Run: headless pygame with SDL's dummy video driver; simulated clock (each Clock.tick advances the game by its frame time, no real sleeping); random seed 0; keys injected as events and as key.get_pressed() state; mouse plan: one left click at the window centre at the start of phase 2, then a move to the lower-right quarter at the start of phase 3.
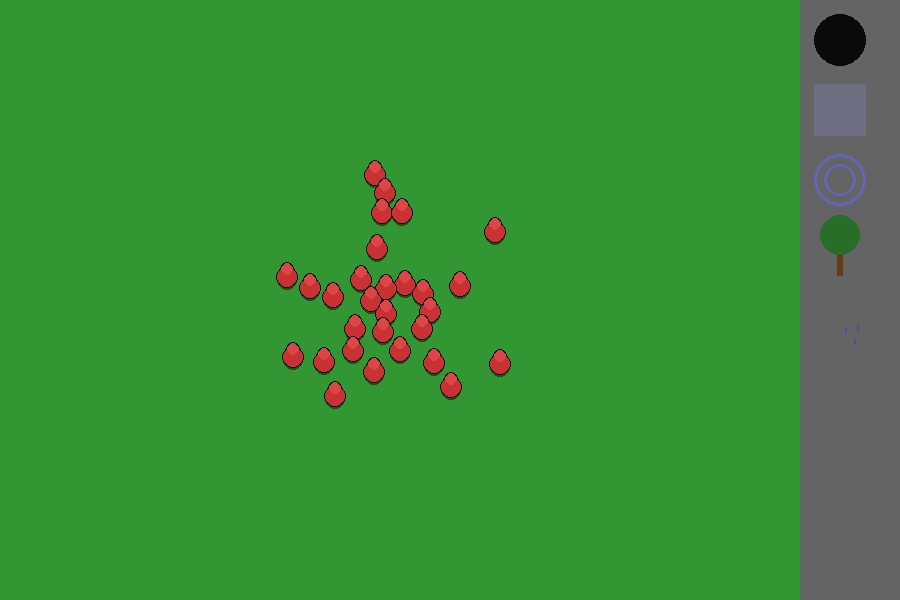
Frame 1 of 4 · flips 1–60 · no input
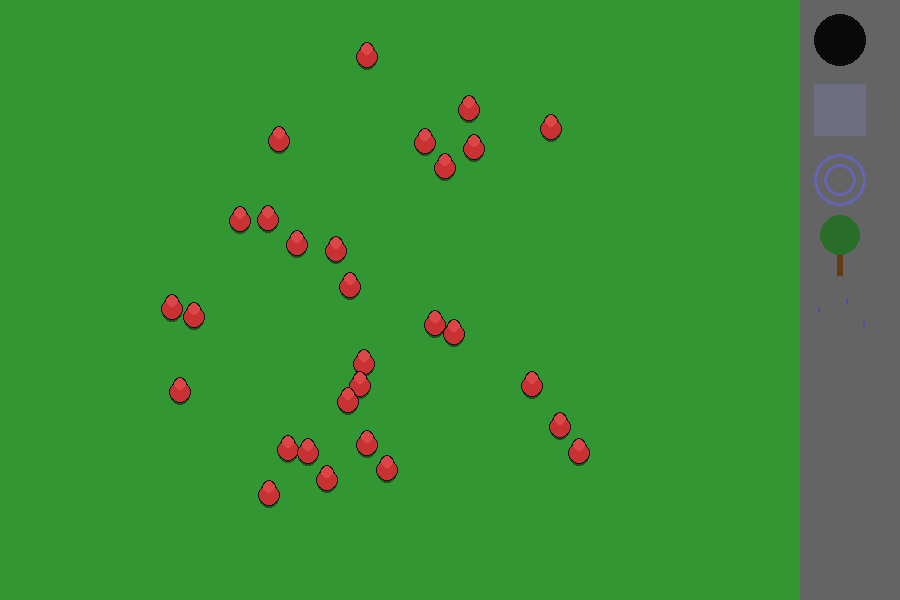
Frame 2 of 4 · flips 61–180 · clicked the window centre · tapped SPACE, RETURN · held RIGHT (→), D
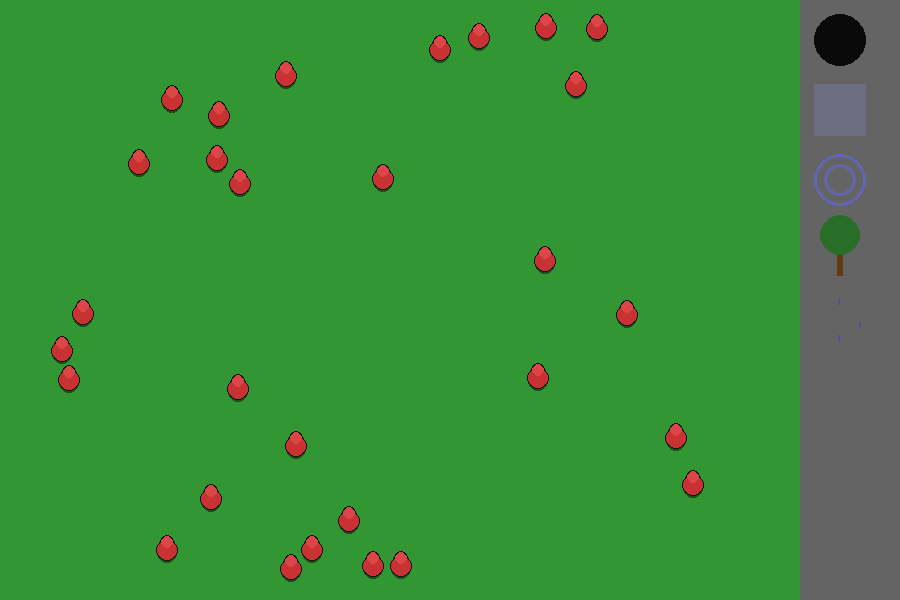
Frame 3 of 4 · flips 181–300 · moved the mouse to the lower-right quarter · held DOWN (↓), S
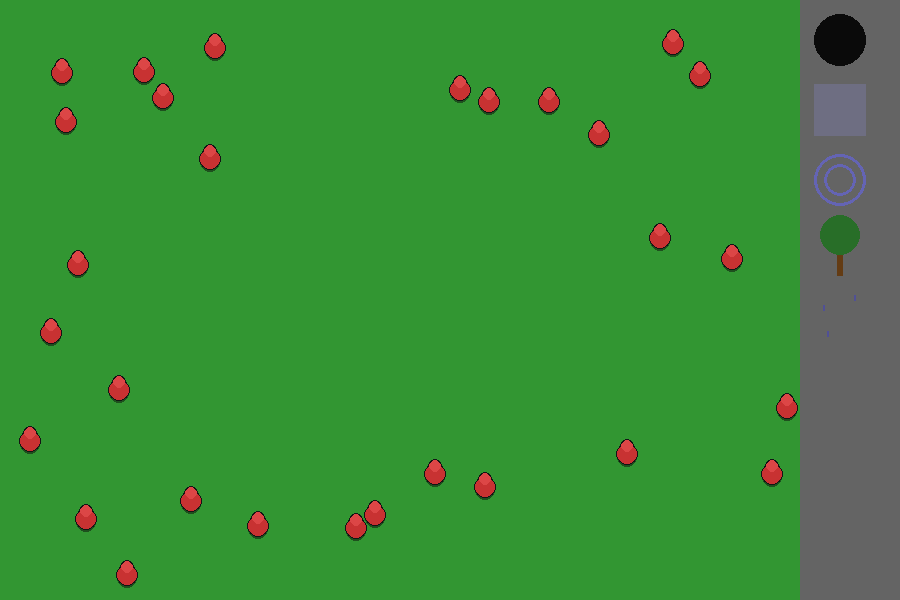
Frame 4 of 4 · flips 301–420 · held LEFT (←), A, UP (↑), W

The pygame program that drew these frames:

import pygame
import random
import math
import time # For hurricane/rain duration

# --- Constants ---
TOOLBAR_WIDTH = 100
SIMULATION_WIDTH = 800
SCREEN_WIDTH = SIMULATION_WIDTH + TOOLBAR_WIDTH
SCREEN_HEIGHT = 600

FIELD_COLOR = (50, 150, 50)  # Greenish field
TOOLBAR_COLOR = (100, 100, 100) # Grey
ICON_SIZE = 60
ICON_PADDING = 10
ICON_SELECTED_COLOR = (255, 255, 0) # Yellow highlight
ICON_DEFAULT_COLOR = (150, 150, 150) # Darker grey

NUM_MEEPLES = 50

# Meeple Appearance (as before)
BODY_RADIUS = 10
HEAD_RADIUS_RATIO = 0.6
HEAD_V_OFFSET_RATIO = 0.8
MEEPLE_BODY_COLOR = (200, 50, 50)
MEEPLE_HEAD_COLOR = (220, 70, 70)
MEEPLE_SHADOW_COLOR = (30, 80, 30)
OUTLINE_COLOR = (20, 20, 20)
OUTLINE_WIDTH = 1
SHADOW_OFFSET = 3

# Simulation Parameters
MEEPLE_BASE_SPEED = 1.0 # Base speed
WANDER_STRENGTH = 0.1
COLLISION_PUSH_FORCE = 0.5
OBSTACLE_PUSH_FORCE = 1.0 # How strongly meeples are pushed from obstacles

# Tool Specific Constants
HOLE_RADIUS = 30
HOLE_COLOR = (0, 0, 0)

BUILDING_SIZE = (60, 80) # Width, Height
BUILDING_COLOR = (120, 120, 140)
BUILDING_OUTLINE_COLOR = (40, 40, 50)

TREE_RADIUS = 15 # Collision radius for trunk
TREE_CANOPY_COLOR = (30, 100, 30)
TREE_TRUNK_COLOR = (100, 60, 20)
TREE_TRUNK_WIDTH = 6

HURRICANE_RADIUS = 100
HURRICANE_STRENGTH = 0.8 # Force applied
HURRICANE_DURATION = 8 # Seconds
HURRICANE_VISUAL_COLOR = (150, 150, 200, 100) # Semi-transparent blueish

RAIN_DURATION = 10 # Seconds
RAIN_SPEED_MULTIPLIER = 0.6 # Slowdown factor
RAIN_DROP_COLOR = (100, 100, 200)
RAIN_DROP_LENGTH = 5
NUM_RAIN_DROPS = 200

# --- Tool Definitions ---
TOOLS = ["hole", "building", "hurricane", "tree", "rain"]
TOOL_ICONS = {
    "hole": {"color": (10, 10, 10), "shape": "circle"},
    "building": {"color": (110, 110, 130), "shape": "rect"},
    "hurricane": {"color": (100, 100, 180), "shape": "swirl"}, # Placeholder
    "tree": {"color": (40, 110, 40), "shape": "tree"}, # Placeholder
    "rain": {"color": (80, 80, 150), "shape": "drops"} # Placeholder
}

# --- Classes ---

class Meeple:
    def __init__(self, x, y, screen_width, screen_height):
        self.x = float(x)
        self.y = float(y)
        self.body_radius = BODY_RADIUS
        self.head_radius = int(self.body_radius * HEAD_RADIUS_RATIO)
        self.head_v_offset = -int(self.body_radius * HEAD_V_OFFSET_RATIO)
        self.collision_radius = self.body_radius
        self.sim_width = screen_width # Store simulation area width
        self.sim_height = screen_height

        angle = random.uniform(0, 2 * math.pi)
        self.speed_multiplier = 1.0 # For effects like rain
        self.dx = math.cos(angle) * MEEPLE_BASE_SPEED * self.speed_multiplier
        self.dy = math.sin(angle) * MEEPLE_BASE_SPEED * self.speed_multiplier

        self.body_color = MEEPLE_BODY_COLOR
        self.head_color = MEEPLE_HEAD_COLOR
        self.shadow_color = MEEPLE_SHADOW_COLOR
        self.outline_color = OUTLINE_COLOR

        # Add a force accumulator for effects like hurricane
        self.force_x = 0.0
        self.force_y = 0.0

    def apply_force(self, fx, fy):
        self.force_x += fx
        self.force_y += fy

    def wander(self):
        angle_change = random.uniform(-WANDER_STRENGTH, WANDER_STRENGTH)
        current_angle = math.atan2(self.dy, self.dx)
        new_angle = current_angle + angle_change
        current_speed = MEEPLE_BASE_SPEED * self.speed_multiplier
        self.dx = math.cos(new_angle) * current_speed
        self.dy = math.sin(new_angle) * current_speed

    def move(self):
        # Apply accumulated forces (like from hurricane)
        self.dx += self.force_x
        self.dy += self.force_y
        # Reset forces for next frame
        self.force_x = 0.0
        self.force_y = 0.0

        # Simple speed limit after applying force (optional)
        speed_sq = self.dx**2 + self.dy**2
        max_speed = MEEPLE_BASE_SPEED * self.speed_multiplier * 1.5 # Allow boost from force
        if speed_sq > max_speed**2:
           speed = math.sqrt(speed_sq)
           self.dx = (self.dx / speed) * max_speed
           self.dy = (self.dy / speed) * max_speed


        self.x += self.dx
        self.y += self.dy

        # Boundary check (using SIMULATION_WIDTH now)
        buffer = self.collision_radius + OUTLINE_WIDTH
        head_top_y = self.y + self.head_v_offset - self.head_radius

        if self.x - buffer < 0:
            self.dx = abs(self.dx) # Bounce right
            self.x = buffer
        elif self.x + buffer > self.sim_width:
            self.dx = -abs(self.dx) # Bounce left
            self.x = self.sim_width - buffer

        if head_top_y - buffer < 0:
             self.dy = abs(self.dy) # Bounce down
             self.y = buffer - (self.head_v_offset - self.head_radius)
        elif (self.y + SHADOW_OFFSET + self.body_radius + buffer) > self.sim_height:
             self.dy = -abs(self.dy) # Bounce up
             self.y = self.sim_height - (SHADOW_OFFSET + self.body_radius) - buffer


    def draw(self, screen):
        body_pos = (int(self.x), int(self.y))
        head_pos = (int(self.x), int(self.y + self.head_v_offset))
        shadow_pos = (int(self.x), int(self.y + SHADOW_OFFSET))

        pygame.draw.circle(screen, self.shadow_color, shadow_pos, self.body_radius)
        if OUTLINE_WIDTH > 0:
            pygame.draw.circle(screen, self.outline_color, body_pos, self.body_radius + OUTLINE_WIDTH)
            pygame.draw.circle(screen, self.outline_color, head_pos, self.head_radius + OUTLINE_WIDTH)
        pygame.draw.circle(screen, self.body_color, body_pos, self.body_radius)
        pygame.draw.circle(screen, self.head_color, head_pos, self.head_radius)

class Hole:
    def __init__(self, x, y):
        self.x = x
        self.y = y
        self.radius = HOLE_RADIUS
        self.rect = pygame.Rect(x - self.radius, y - self.radius, self.radius * 2, self.radius * 2)

    def draw(self, screen):
        pygame.draw.circle(screen, HOLE_COLOR, (self.x, self.y), self.radius)

class Building:
    def __init__(self, center_x, center_y):
        self.width, self.height = BUILDING_SIZE
        self.rect = pygame.Rect(center_x - self.width // 2, center_y - self.height // 2, self.width, self.height)
        self.color = BUILDING_COLOR
        self.outline_color = BUILDING_OUTLINE_COLOR

    def draw(self, screen):
        pygame.draw.rect(screen, self.outline_color, self.rect.inflate(OUTLINE_WIDTH*2, OUTLINE_WIDTH*2))
        pygame.draw.rect(screen, self.color, self.rect)

class Tree:
    def __init__(self, x, y):
        self.x = x
        self.y = y # Base of the trunk
        self.trunk_radius = TREE_TRUNK_WIDTH // 2 # For collision
        self.collision_radius = self.trunk_radius # Collide only with trunk base for simplicity
        self.canopy_radius = TREE_RADIUS
        self.canopy_color = TREE_CANOPY_COLOR
        self.trunk_color = TREE_TRUNK_COLOR
        # Collision rect centered on the trunk base for obstacle checks
        self.collision_rect = pygame.Rect(x - self.collision_radius, y - self.collision_radius,
                                          self.collision_radius * 2, self.collision_radius * 2)


    def draw(self, screen):
        # Draw canopy higher up
        canopy_y = self.y - self.canopy_radius // 2
        pygame.draw.circle(screen, self.canopy_color, (self.x, canopy_y), self.canopy_radius)
        # Draw trunk
        trunk_height = self.canopy_radius # Make trunk reach bottom of canopy roughly
        pygame.draw.line(screen, self.trunk_color, (self.x, self.y), (self.x, canopy_y), TREE_TRUNK_WIDTH)

class Hurricane:
    def __init__(self, x, y):
        self.x = x
        self.y = y
        self.radius = HURRICANE_RADIUS
        self.strength = HURRICANE_STRENGTH
        self.end_time = time.time() + HURRICANE_DURATION
        self.max_radius_sq = self.radius * self.radius

    def is_active(self):
        return time.time() < self.end_time

    def apply_effect(self, meeple):
        dist_x = meeple.x - self.x
        dist_y = meeple.y - self.y
        dist_sq = dist_x**2 + dist_y**2

        if dist_sq < self.max_radius_sq and dist_sq > 0.01:
            distance = math.sqrt(dist_sq)
            # Normalized direction vector from center to meeple
            norm_x = dist_x / distance
            norm_y = dist_y / distance

            # Tangential force (rotate normalized vector 90 degrees: (-y, x))
            force_x = -norm_y * self.strength
            force_y = norm_x * self.strength

            # Optional: Add a slight outward push
            force_x += norm_x * self.strength * 0.1
            force_y += norm_y * self.strength * 0.1

            meeple.apply_force(force_x, force_y)

    def draw(self, screen):
        # Draw a semi-transparent circle as a visual indicator
        # Need a surface for transparency
        surface = pygame.Surface((self.radius * 2, self.radius * 2), pygame.SRCALPHA)
        pygame.draw.circle(surface, HURRICANE_VISUAL_COLOR, (self.radius, self.radius), self.radius)
        screen.blit(surface, (self.x - self.radius, self.y - self.radius))

# --- Global State ---
meeples = []
holes = []
buildings = []
trees = []
active_effects = [] # For hurricanes, maybe other timed effects
is_raining = False
rain_end_time = 0
rain_drop_positions = []

selected_tool = None

# --- Helper Functions ---

def draw_toolbar(screen, selected_tool):
    pygame.draw.rect(screen, TOOLBAR_COLOR, (SIMULATION_WIDTH, 0, TOOLBAR_WIDTH, SCREEN_HEIGHT))
    
    icon_y = ICON_PADDING
    for i, tool_name in enumerate(TOOLS):
        icon_rect = pygame.Rect(SIMULATION_WIDTH + ICON_PADDING, icon_y, ICON_SIZE, ICON_SIZE)

        # Draw selection highlight
        if tool_name == selected_tool:
            pygame.draw.rect(screen, ICON_SELECTED_COLOR, icon_rect.inflate(4, 4), border_radius=5)

        # Draw simple placeholder icon
        icon_info = TOOL_ICONS[tool_name]
        icon_center = icon_rect.center

        # Simple shape drawing for icons (replace with images later if desired)
        if icon_info["shape"] == "circle":
             pygame.draw.circle(screen, icon_info["color"], icon_center, ICON_SIZE // 2 - 4)
        elif icon_info["shape"] == "rect":
             pygame.draw.rect(screen, icon_info["color"], icon_rect.inflate(-8, -8))
        elif icon_info["shape"] == "swirl": # Placeholder swirl
             pygame.draw.circle(screen, icon_info["color"], icon_center, ICON_SIZE // 2 - 4, 3)
             pygame.draw.circle(screen, icon_info["color"], icon_center, ICON_SIZE // 3 - 4, 3)
        elif icon_info["shape"] == "tree": # Placeholder tree
             pygame.draw.rect(screen, (100,60,20), (icon_center[0]-3, icon_center[1], 6, ICON_SIZE//2 - 4))
             pygame.draw.circle(screen, icon_info["color"], (icon_center[0], icon_center[1]-ICON_SIZE//4), ICON_SIZE // 3)
        elif icon_info["shape"] == "drops": # Placeholder rain
            for _ in range(3):
                rx = random.randint(icon_rect.left + 5, icon_rect.right - 5)
                ry = random.randint(icon_rect.top + 5, icon_rect.bottom - 10)
                pygame.draw.line(screen, icon_info["color"], (rx, ry), (rx, ry+5), 2)


        icon_y += ICON_SIZE + ICON_PADDING


def handle_collisions(meeples, buildings, trees):
    meeples_to_remove = []

    # Meeple-Meeple Collisions
    for i in range(len(meeples)):
        if meeples[i] in meeples_to_remove: continue
        for j in range(i + 1, len(meeples)):
            if meeples[j] in meeples_to_remove: continue

            m1 = meeples[i]
            m2 = meeples[j]
            dist_x = m1.x - m2.x
            dist_y = m1.y - m2.y
            dist_sq = dist_x**2 + dist_y**2
            min_dist = m1.collision_radius + m2.collision_radius
            min_dist_sq = min_dist**2

            if dist_sq < min_dist_sq and dist_sq > 0.001 :
                distance = math.sqrt(dist_sq)
                overlap = (min_dist - distance + (OUTLINE_WIDTH * 1)) / 2.0 # Adjusted buffer
                overlap = max(0, overlap)

                push_x = dist_x / distance
                push_y = dist_y / distance

                m1.x += push_x * overlap * COLLISION_PUSH_FORCE
                m1.y += push_y * overlap * COLLISION_PUSH_FORCE
                m2.x -= push_x * overlap * COLLISION_PUSH_FORCE
                m2.y -= push_y * overlap * COLLISION_PUSH_FORCE

    # Meeple-Obstacle Collisions
    obstacles = buildings + trees # Combine obstacle lists for easier iteration

    for meeple in meeples:
        if meeple in meeples_to_remove: continue

        meeple_rect = pygame.Rect(meeple.x - meeple.collision_radius,
                                  meeple.y - meeple.collision_radius,
                                  meeple.collision_radius * 2,
                                  meeple.collision_radius * 2)

        for obstacle in obstacles:
            # Use specific collision shape for each obstacle type
            if isinstance(obstacle, Building):
                obstacle_col_rect = obstacle.rect
            elif isinstance(obstacle, Tree):
                 obstacle_col_rect = obstacle.collision_rect # Use the smaller trunk rect for collision
            else:
                 continue # Should not happen

            if meeple_rect.colliderect(obstacle_col_rect):
                # Simple push away from obstacle center
                center_x_obs, center_y_obs = obstacle_col_rect.center
                dist_x = meeple.x - center_x_obs
                dist_y = meeple.y - center_y_obs
                dist = math.hypot(dist_x, dist_y)

                if dist < 0.01: # Avoid division by zero if perfectly centered
                    dist = 0.01
                    dist_x = 0.01

                # Calculate push vector (normalized)
                push_x = dist_x / dist
                push_y = dist_y / dist

                # Push slightly beyond the collision radius
                # This part is tricky with rectangles; simplified push:
                push_magnitude = OBSTACLE_PUSH_FORCE # Constant push force when colliding

                meeple.x += push_x * push_magnitude
                meeple.y += push_y * push_magnitude

                # Optional: Dampen velocity component towards obstacle
                dot_product = meeple.dx * push_x + meeple.dy * push_y
                if dot_product < 0: # If moving towards obstacle center
                    meeple.dx -= dot_product * push_x * 0.5 # Reduce velocity towards obstacle
                    meeple.dy -= dot_product * push_y * 0.5


    # Meeple-Hole Collisions (Check for removal)
    for hole in holes:
        for meeple in meeples:
            if meeple in meeples_to_remove: continue
            dist_x = meeple.x - hole.x
            dist_y = meeple.y - hole.y
            dist_sq = dist_x**2 + dist_y**2
            if dist_sq < (hole.radius * 0.8)**2: # Fall in if center gets close enough
                if meeple not in meeples_to_remove:
                    meeples_to_remove.append(meeple)

    # Remove meeples marked for removal
    # Important: Iterate safely or create a new list
    original_count = len(meeples)
    meeples[:] = [m for m in meeples if m not in meeples_to_remove]
    #if original_count > len(meeples):
    #    print(f"Removed {original_count - len(meeples)} meeples.") # Debugging


def initialize_rain_drops():
    global rain_drop_positions
    rain_drop_positions = []
    for _ in range(NUM_RAIN_DROPS):
        x = random.randint(0, SIMULATION_WIDTH)
        y = random.randint(0, SCREEN_HEIGHT)
        rain_drop_positions.append([x, y])

def update_and_draw_rain(screen):
    global rain_drop_positions
    if not is_raining:
        return

    for i in range(len(rain_drop_positions)):
        # Move drop down
        rain_drop_positions[i][1] += 4 # Rain speed
        # Reset drop if it goes off screen
        if rain_drop_positions[i][1] > SCREEN_HEIGHT:
            rain_drop_positions[i][0] = random.randint(0, SIMULATION_WIDTH)
            rain_drop_positions[i][1] = random.randint(-20, -5) # Start off screen top

        # Draw drop
        start_pos = (rain_drop_positions[i][0], rain_drop_positions[i][1])
        end_pos = (rain_drop_positions[i][0], rain_drop_positions[i][1] + RAIN_DROP_LENGTH)
        pygame.draw.line(screen, RAIN_DROP_COLOR, start_pos, end_pos, 1)

# --- Main Setup ---
pygame.init()
# Adjust display flags if needed for transparency (e.g. hurricane)
screen = pygame.display.set_mode((SCREEN_WIDTH, SCREEN_HEIGHT))
pygame.display.set_caption("Meeple Population Simulation - Interactive")
clock = pygame.time.Clock()

# --- Create Initial Meeples ---
center_x = SIMULATION_WIDTH // 2
center_y = SCREEN_HEIGHT // 2
spawn_radius = 70

for _ in range(NUM_MEEPLES):
    placed = False
    attempts = 0
    while not placed and attempts < 100:
        angle = random.uniform(0, 2 * math.pi)
        radius_offset = random.uniform(0, spawn_radius)
        x = center_x + math.cos(angle) * radius_offset
        y = center_y + math.sin(angle) * radius_offset

        buffer = BODY_RADIUS + OUTLINE_WIDTH
        head_top_y_approx = y - int(BODY_RADIUS * HEAD_V_OFFSET_RATIO) - int(BODY_RADIUS * HEAD_RADIUS_RATIO)
        if x - buffer < 0 or x + buffer > SIMULATION_WIDTH or \
           y + SHADOW_OFFSET + BODY_RADIUS > SCREEN_HEIGHT or head_top_y_approx - buffer < 0:
            attempts += 1
            continue

        # Use Meeple class constructor directly now
        new_meeple = Meeple(x, y, SIMULATION_WIDTH, SCREEN_HEIGHT)

        overlapping = False
        # Check overlap with existing meeples
        for existing_meeple in meeples:
            dist_x = new_meeple.x - existing_meeple.x
            dist_y = new_meeple.y - existing_meeple.y
            dist_sq = dist_x**2 + dist_y**2
            min_dist_sq = (new_meeple.collision_radius + existing_meeple.collision_radius)**2
            if dist_sq < min_dist_sq:
                overlapping = True
                break
        # Check overlap with initial obstacles if any (none here yet)

        if not overlapping:
            meeples.append(new_meeple)
            placed = True
        attempts += 1
    # Warning if placement failed is omitted for brevity but good to have


# --- Game Loop ---
running = True
while running:
    current_time = time.time()

    # --- Event Handling ---
    for event in pygame.event.get():
        if event.type == pygame.QUIT:
            running = False
        if event.type == pygame.MOUSEBUTTONDOWN:
            mouse_x, mouse_y = event.pos

            # Check for Toolbar Click
            if mouse_x >= SIMULATION_WIDTH:
                icon_y = ICON_PADDING
                for tool_name in TOOLS:
                    icon_rect = pygame.Rect(SIMULATION_WIDTH + ICON_PADDING, icon_y, ICON_SIZE, ICON_SIZE)
                    if icon_rect.collidepoint(mouse_x, mouse_y):
                        if selected_tool == tool_name:
                             selected_tool = None # Click again to deselect
                        else:
                            selected_tool = tool_name
                        print(f"Selected tool: {selected_tool}")
                        break # Found clicked icon
                    icon_y += ICON_SIZE + ICON_PADDING
            # Check for Simulation Area Click (Tool Use)
            elif selected_tool is not None:
                print(f"Using tool {selected_tool} at ({mouse_x}, {mouse_y})")
                if selected_tool == "hole":
                    holes.append(Hole(mouse_x, mouse_y))
                elif selected_tool == "building":
                    buildings.append(Building(mouse_x, mouse_y))
                elif selected_tool == "tree":
                     # Place tree base at mouse y
                    trees.append(Tree(mouse_x, mouse_y))
                elif selected_tool == "hurricane":
                    # Only allow one hurricane at a time for simplicity
                    active_effects = [e for e in active_effects if not isinstance(e, Hurricane)]
                    active_effects.append(Hurricane(mouse_x, mouse_y))
                elif selected_tool == "rain":
                    if not is_raining:
                        is_raining = True
                        rain_end_time = current_time + RAIN_DURATION
                        initialize_rain_drops()
                        print("Started raining.")
                    else:
                        is_raining = False # Click again to stop early? Or let it time out.
                        print("Stopped raining.")

                # Optional: Deselect tool after use?
                # selected_tool = None

    # --- Update Phase ---

    # Update timed effects (Rain, Hurricane)
    if is_raining and current_time > rain_end_time:
        is_raining = False
        print("Rain stopped.")

    active_effects = [e for e in active_effects if e.is_active()] # Remove expired effects

    # Apply effects and update meeples
    current_speed_multiplier = RAIN_SPEED_MULTIPLIER if is_raining else 1.0
    for meeple in meeples:
        meeple.speed_multiplier = current_speed_multiplier # Set speed based on rain
        # Apply forces from active effects (e.g., hurricane)
        for effect in active_effects:
            if hasattr(effect, 'apply_effect'):
                effect.apply_effect(meeple)

        meeple.wander()
        meeple.move()

    # --- Collision Handling ---
    handle_collisions(meeples, buildings, trees) # Also handles hole removal

    # --- Drawing Phase ---
    # Draw Field
    screen.fill(FIELD_COLOR)

    # Draw Environment Objects (drawn first, below meeples)
    for hole in holes:
        hole.draw(screen)
    for building in buildings:
        building.draw(screen)
    # Draw trees sorted by Y base for correct overlap
    trees_sorted = sorted(trees, key=lambda t: t.y)
    for tree in trees_sorted:
        tree.draw(screen)

    # Draw Meeples (sorted by Y for depth illusion)
    meeples_sorted = sorted(meeples, key=lambda m: m.y)
    for meeple in meeples_sorted:
        meeple.draw(screen)

    # Draw Active Effects Visuals (e.g., hurricane swirls)
    for effect in active_effects:
        if hasattr(effect, 'draw'):
            effect.draw(screen)

    # Draw Rain (on top)
    if is_raining:
        update_and_draw_rain(screen)


    # Draw Toolbar (on top of everything else)
    draw_toolbar(screen, selected_tool)

    # Update Display
    pygame.display.flip()

    # Frame Rate Control
    clock.tick(60)

# --- Cleanup ---
pygame.quit()
